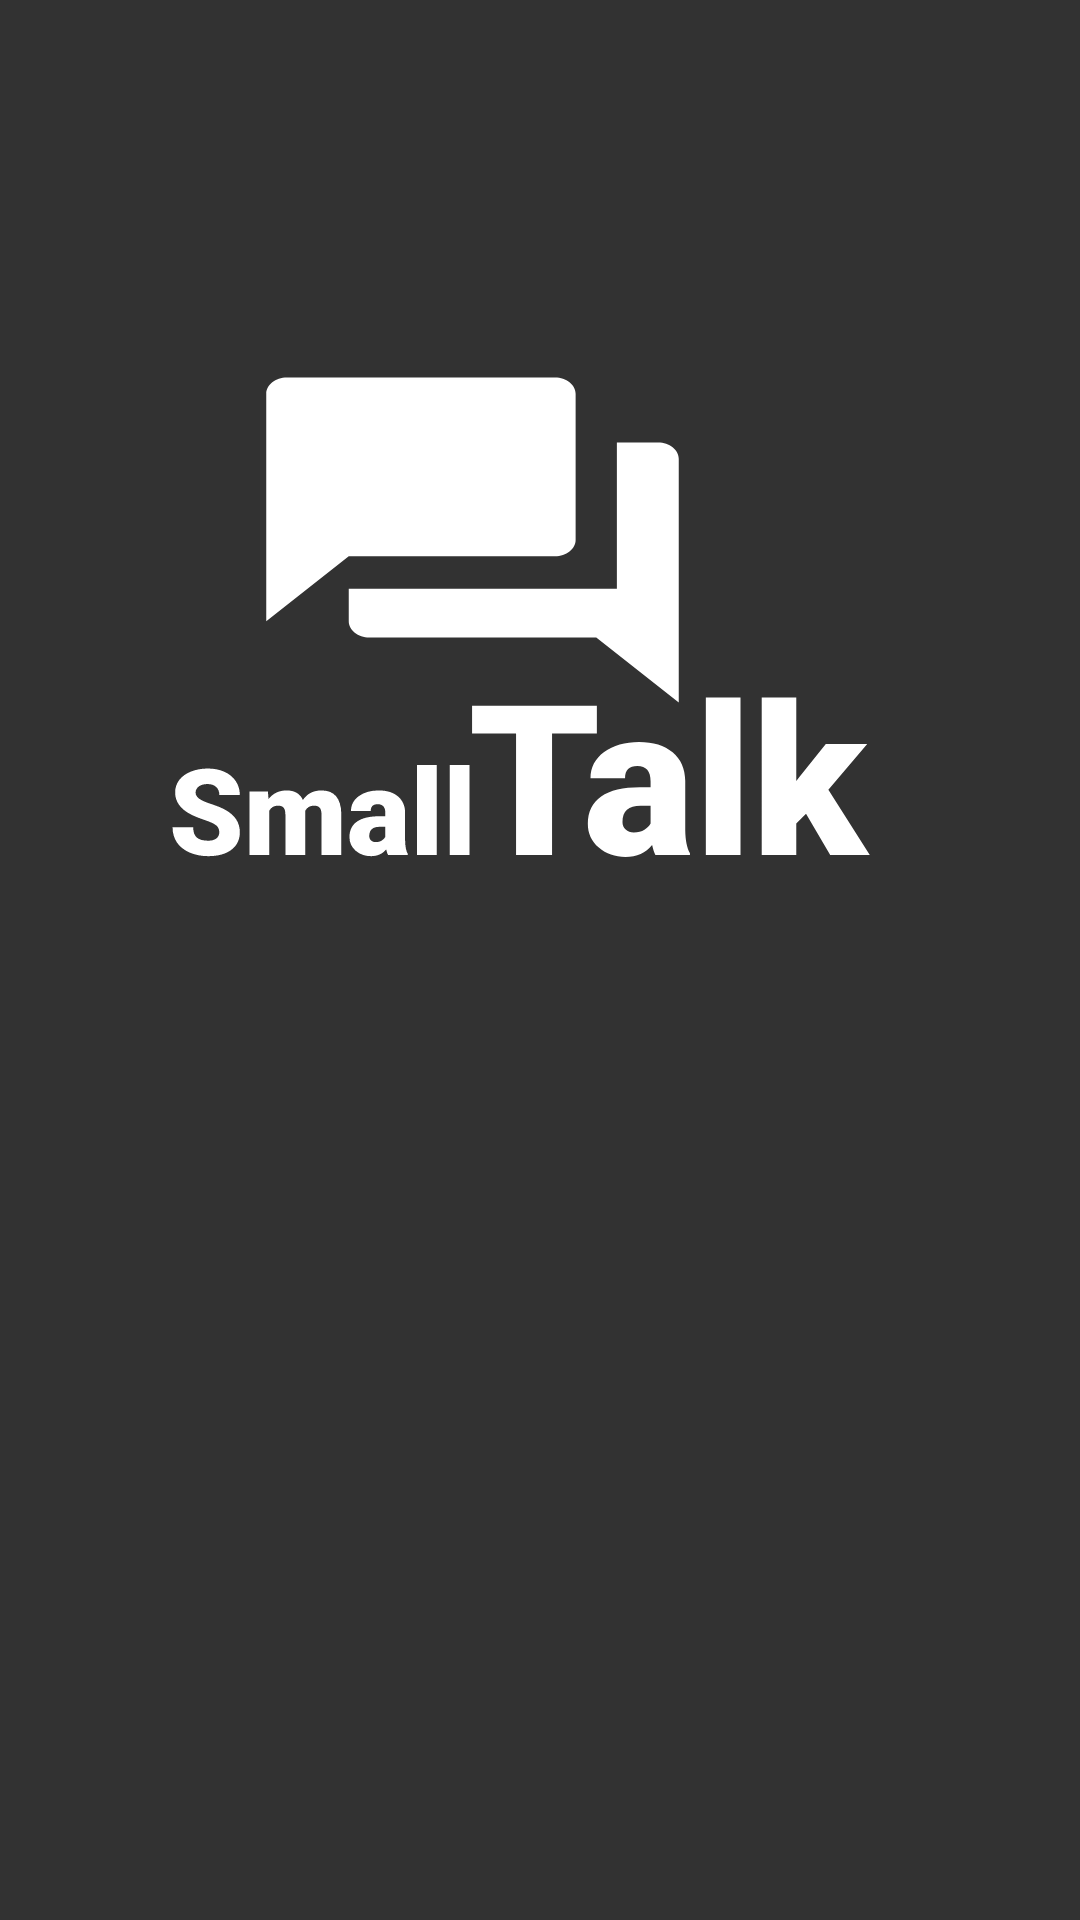

Here is an Android app screen rendered from its layout file. Give the layout XML and the strings, colors and styles it references.
<!-- AndroidManifest.xml: application theme Theme.SmallTalk -->
<!-- res/layout/activity_splash.xml -->
<?xml version="1.0" encoding="utf-8"?>
<FrameLayout xmlns:android="http://schemas.android.com/apk/res/android"
    xmlns:app="http://schemas.android.com/apk/res-auto"
    xmlns:tools="http://schemas.android.com/tools"
    android:layout_width="match_parent"
    android:layout_height="match_parent"
    android:background="@color/fragment_background_color"
    tools:context=".splash.SplashActivity">

    <ImageView
        android:layout_width="250dp"
        android:layout_height="250dp"
        android:layout_gravity="center_horizontal"
        android:layout_marginTop="90dp"
        android:src="@drawable/ic_in_app_logo_white">

    </ImageView>


</FrameLayout>
<!-- resources referenced by this layout -->
<resources>
  <color name="fragment_background_color">#323232</color>
  <!-- drawable ic_in_app_logo_white: vector/xml drawable (drawable, 4688 chars, omitted) -->
  <style name="Theme.SmallTalk" parent="Theme.MaterialComponents.DayNight.NoActionBar">
          
          <item name="colorPrimary">@color/purple_500</item>
          <item name="colorPrimaryVariant">@color/purple_700</item>
          <item name="colorOnPrimary">@color/white</item>
          
          <item name="colorSecondary">@color/teal_200</item>
          <item name="colorSecondaryVariant">@color/teal_700</item>
          <item name="colorOnSecondary">@color/black</item>
          
          <item name="android:statusBarColor" tools:targetApi="l">?attr/colorPrimaryVariant</item>
          
      </style>
  <color name="purple_500">#FF6200EE</color>
  <color name="purple_700">#FF3700B3</color>
  <color name="white">#FFFFFFFF</color>
  <color name="teal_200">#FF03DAC5</color>
  <color name="teal_700">#FF018786</color>
  <color name="black">#FF000000</color>
</resources>
